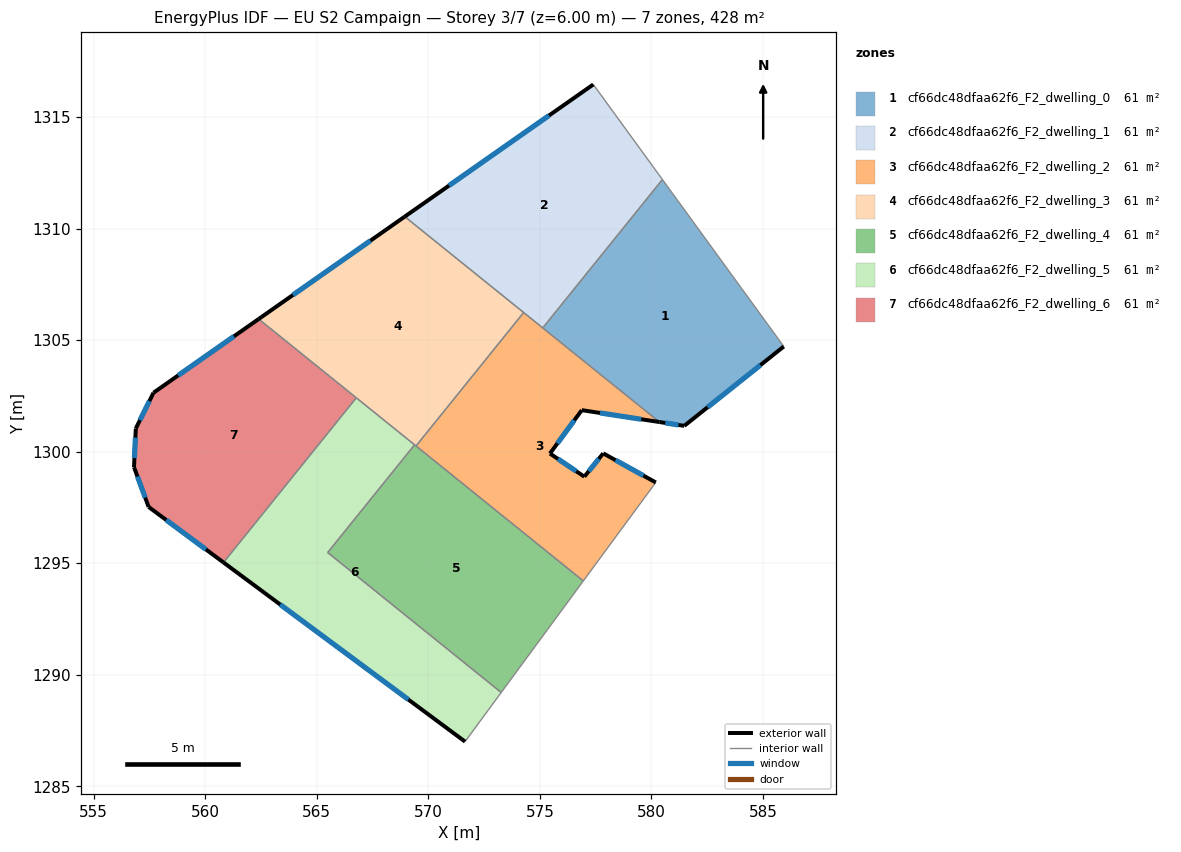
=== STOREY PLAN SPEC (per zone: floor XY polygon, exterior-wall plan segments, windows/doors) ===
zone 1: cf66dc48dfaa62f6_F2_dwelling_0  (61.1 m²)
  floor: (580.49, 1312.20) (585.93, 1304.71) (581.47, 1301.16) (580.36, 1301.33) (575.13, 1305.54)
  exterior wall: (581.47, 1301.16) – (585.93, 1304.71)  [5.7 m]
    window: (582.52, 1301.99) – (584.89, 1303.88)  [4.8 m²]
  exterior wall: (580.36, 1301.33) – (581.47, 1301.16)  [1.1 m]
    window: (580.62, 1301.29) – (581.21, 1301.20)  [1.0 m²]
  interior walls: 3
zone 2: cf66dc48dfaa62f6_F2_dwelling_1  (61.1 m²)
  floor: (577.40, 1316.46) (580.49, 1312.20) (575.13, 1305.54) (568.94, 1310.53)
  exterior wall: (577.40, 1316.46) – (568.94, 1310.53)  [10.3 m]
    window: (575.41, 1315.07) – (570.93, 1311.93)  [8.7 m²]
  interior walls: 4
zone 3: cf66dc48dfaa62f6_F2_dwelling_2  (61.1 m²)
  floor: (580.36, 1301.33) (576.88, 1301.86) (575.45, 1299.92) (576.99, 1298.88) (577.84, 1299.92) (580.20, 1298.62) (576.95, 1294.20) (569.45, 1300.25) (574.27, 1306.24)
  exterior wall: (576.88, 1301.86) – (580.36, 1301.33)  [3.5 m]
    window: (577.70, 1301.73) – (579.54, 1301.45)  [3.0 m²]
  exterior wall: (575.45, 1299.92) – (576.88, 1301.86)  [2.4 m]
    window: (575.79, 1300.37) – (576.54, 1301.40)  [2.0 m²]
  exterior wall: (576.99, 1298.88) – (575.45, 1299.92)  [1.9 m]
    window: (576.63, 1299.12) – (575.81, 1299.67)  [1.6 m²]
  exterior wall: (577.84, 1299.92) – (576.99, 1298.88)  [1.3 m]
    window: (577.64, 1299.68) – (577.19, 1299.12)  [1.1 m²]
  exterior wall: (580.20, 1298.62) – (577.84, 1299.92)  [2.7 m]
    window: (579.64, 1298.92) – (578.39, 1299.62)  [2.3 m²]
  interior walls: 5
zone 4: cf66dc48dfaa62f6_F2_dwelling_3  (61.1 m²)
  floor: (574.27, 1306.24) (569.45, 1300.25) (562.39, 1305.94) (568.94, 1310.53)
  exterior wall: (568.94, 1310.53) – (562.39, 1305.94)  [8.0 m]
    window: (567.40, 1309.46) – (563.93, 1307.02)  [6.7 m²]
  interior walls: 5
zone 5: cf66dc48dfaa62f6_F2_dwelling_4  (61.1 m²)
  floor: (576.95, 1294.20) (573.27, 1289.20) (565.49, 1295.48) (569.38, 1300.30)
  interior walls: 5
zone 6: cf66dc48dfaa62f6_F2_dwelling_5  (61.1 m²)
  floor: (569.38, 1300.30) (565.49, 1295.48) (573.27, 1289.20) (571.65, 1287.00) (560.82, 1295.03) (566.77, 1302.41)
  exterior wall: (560.82, 1295.03) – (571.65, 1287.00)  [13.5 m]
    window: (563.36, 1293.15) – (569.10, 1288.89)  [11.4 m²]
  interior walls: 5
zone 7: cf66dc48dfaa62f6_F2_dwelling_6  (61.1 m²)
  floor: (566.77, 1302.41) (560.82, 1295.03) (557.46, 1297.52) (556.81, 1299.30) (556.89, 1301.04) (557.68, 1302.64) (562.39, 1305.94)
  exterior wall: (557.46, 1297.52) – (560.82, 1295.03)  [4.2 m]
    window: (558.25, 1296.93) – (560.03, 1295.62)  [3.5 m²]
  exterior wall: (556.81, 1299.30) – (557.46, 1297.52)  [1.9 m]
    window: (556.96, 1298.88) – (557.31, 1297.94)  [1.6 m²]
  exterior wall: (556.89, 1301.04) – (556.81, 1299.30)  [1.7 m]
    window: (556.87, 1300.63) – (556.83, 1299.71)  [1.5 m²]
  exterior wall: (557.68, 1302.64) – (556.89, 1301.04)  [1.8 m]
    window: (557.49, 1302.26) – (557.07, 1301.41)  [1.5 m²]
  exterior wall: (562.39, 1305.94) – (557.68, 1302.64)  [5.8 m]
    window: (561.29, 1305.17) – (558.79, 1303.42)  [4.9 m²]
  interior walls: 2

=== DERIVED (storey summary) ===
Building: EU S2 Campaign
Storey: 3 of 7  (floor level z = 6.00 m)
Storey gross floor area: 428.0 m²
Zones on this storey: 7
  - cf66dc48dfaa62f6_F2_dwelling_0: floor 61.1 m²; exterior wall 6.8 m (20.5 m²); 2 window(s) 5.8 m²; WWR 28.1%
  - cf66dc48dfaa62f6_F2_dwelling_1: floor 61.1 m²; exterior wall 10.3 m (31.0 m²); 1 window(s) 8.7 m²; WWR 28.1%
  - cf66dc48dfaa62f6_F2_dwelling_2: floor 61.1 m²; exterior wall 11.8 m (35.5 m²); 5 window(s) 10.0 m²; WWR 28.1%
  - cf66dc48dfaa62f6_F2_dwelling_3: floor 61.1 m²; exterior wall 8.0 m (24.0 m²); 1 window(s) 6.7 m²; WWR 28.1%
  - cf66dc48dfaa62f6_F2_dwelling_4: floor 61.1 m²
  - cf66dc48dfaa62f6_F2_dwelling_5: floor 61.1 m²; exterior wall 13.5 m (40.4 m²); 1 window(s) 11.4 m²; WWR 28.1%
  - cf66dc48dfaa62f6_F2_dwelling_6: floor 61.1 m²; exterior wall 15.4 m (46.1 m²); 5 window(s) 13.0 m²; WWR 28.1%
Zone adjacency (shared interzone walls):
  - cf66dc48dfaa62f6_F2_dwelling_0 ↔ cf66dc48dfaa62f6_F2_dwelling_1
  - cf66dc48dfaa62f6_F2_dwelling_0 ↔ cf66dc48dfaa62f6_F2_dwelling_2
  - cf66dc48dfaa62f6_F2_dwelling_1 ↔ cf66dc48dfaa62f6_F2_dwelling_2
  - cf66dc48dfaa62f6_F2_dwelling_1 ↔ cf66dc48dfaa62f6_F2_dwelling_3
  - cf66dc48dfaa62f6_F2_dwelling_2 ↔ cf66dc48dfaa62f6_F2_dwelling_3
  - cf66dc48dfaa62f6_F2_dwelling_2 ↔ cf66dc48dfaa62f6_F2_dwelling_4
  - cf66dc48dfaa62f6_F2_dwelling_3 ↔ cf66dc48dfaa62f6_F2_dwelling_4
  - cf66dc48dfaa62f6_F2_dwelling_3 ↔ cf66dc48dfaa62f6_F2_dwelling_5
  - cf66dc48dfaa62f6_F2_dwelling_3 ↔ cf66dc48dfaa62f6_F2_dwelling_6
  - cf66dc48dfaa62f6_F2_dwelling_4 ↔ cf66dc48dfaa62f6_F2_dwelling_5
  - cf66dc48dfaa62f6_F2_dwelling_5 ↔ cf66dc48dfaa62f6_F2_dwelling_6